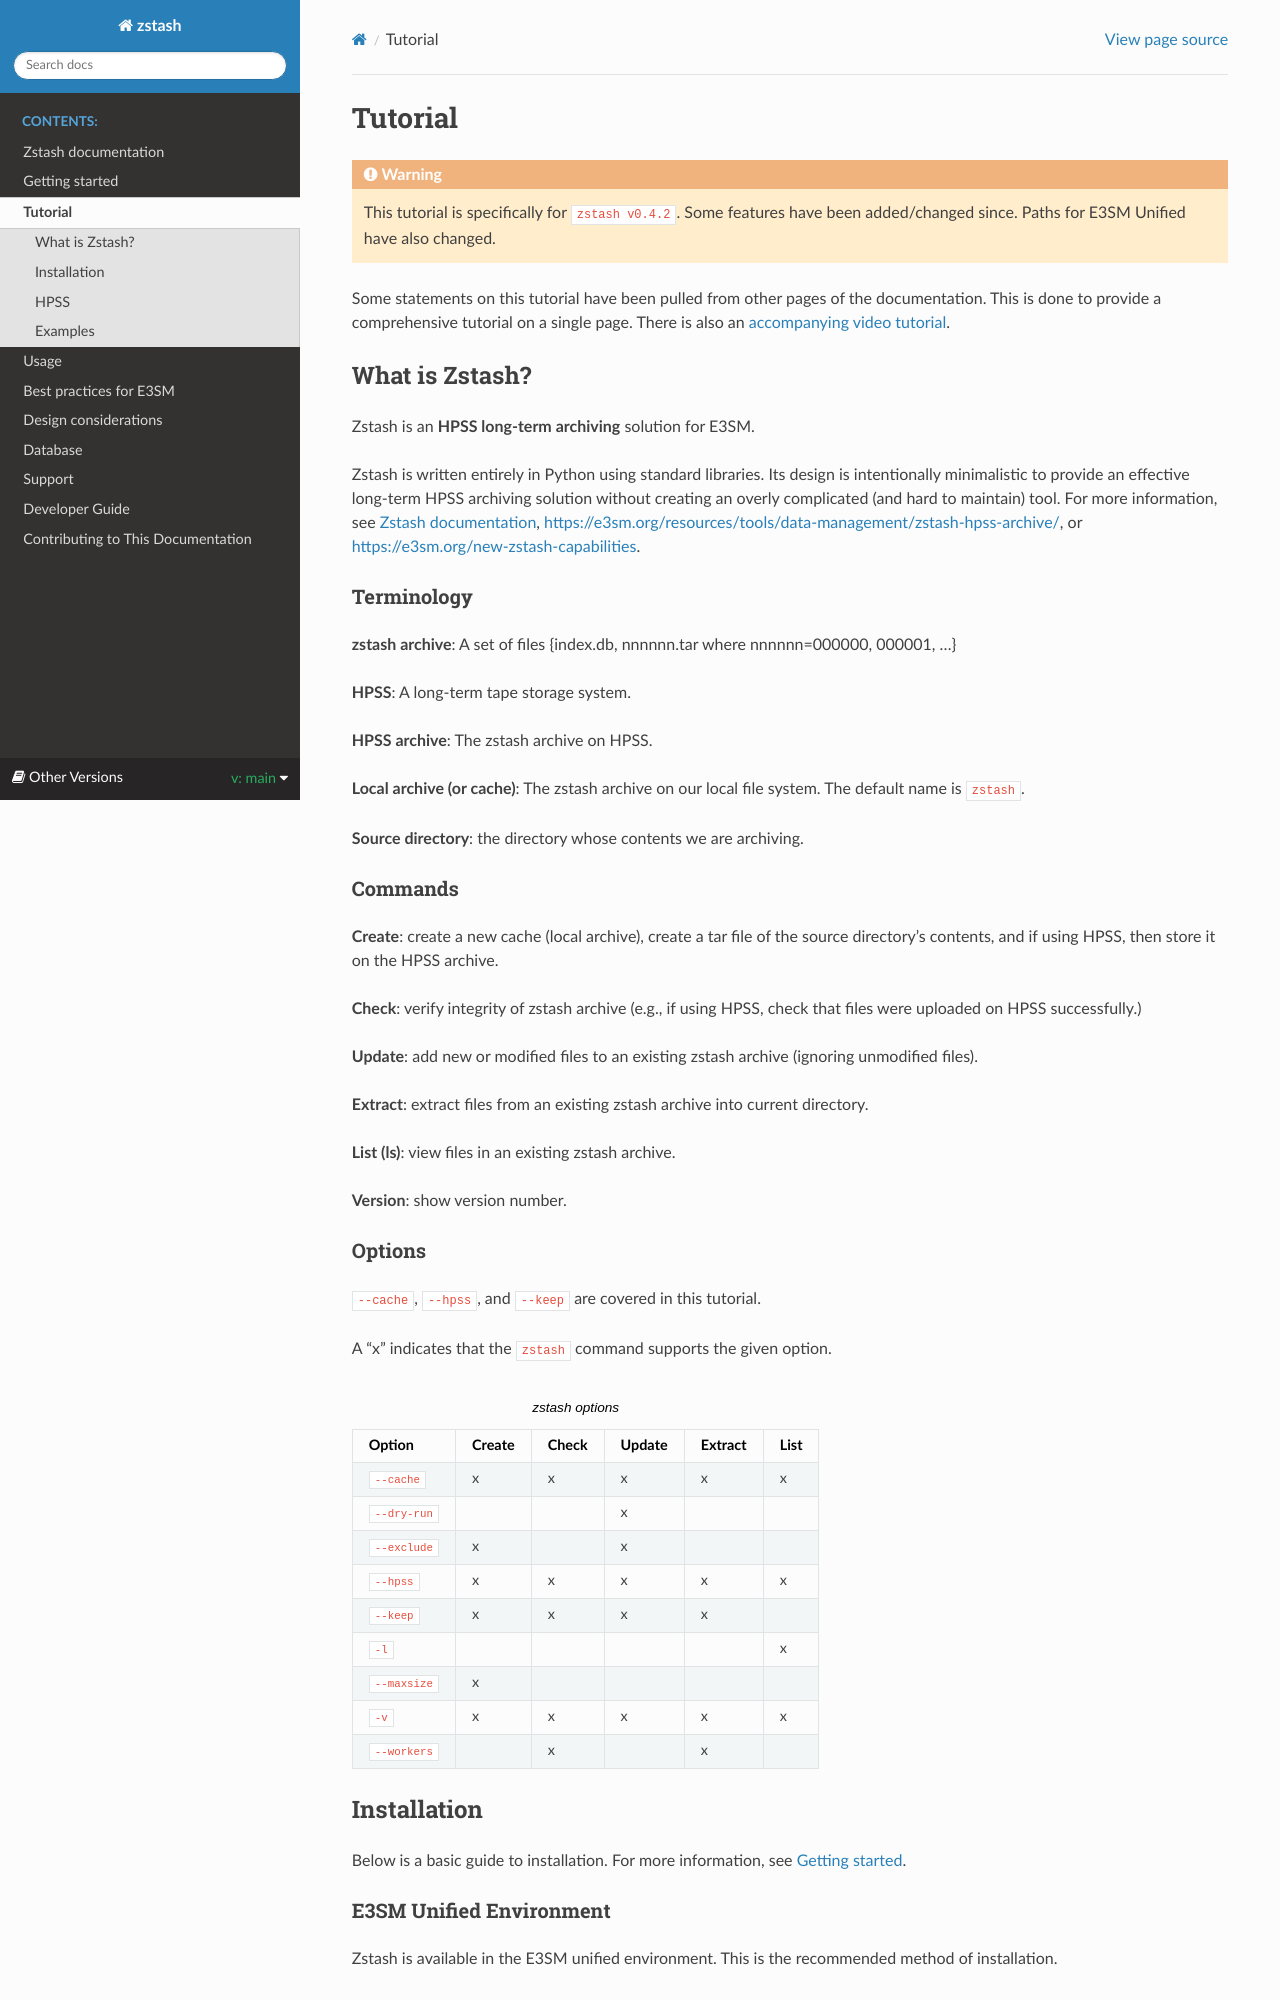

repository: E3SM-Project/zstash · page: _build/html/main/tutorial.html · generator: sphinx

********
Tutorial
********

.. warning::
    This tutorial is specifically for ``zstash v0.4.2``.
    Some features have been added/changed since.
    Paths for E3SM Unified have also changed.

Some statements on this tutorial have been pulled from other pages of the
documentation. This is done to provide a comprehensive tutorial on a single page.
There is also an `accompanying video tutorial <https://youtu.be/kmdBdXa3rXo>`_.

What is Zstash?
===============

Zstash is an **HPSS long-term archiving** solution for E3SM.

Zstash is written entirely in Python using standard libraries.
Its design is intentionally minimalistic to provide an effective
long-term HPSS archiving solution without creating an overly complicated
(and hard to maintain) tool. For more information, see :ref:`index-label`,
`<https://e3sm.org/resources/tools/data-management/zstash-hpss-archive/>`_,
or `<https://e3sm.org/new-zstash-capabilities>`_.

Terminology
-----------
**zstash archive**:  A set of files {index.db, nnnnnn.tar where  nnnnnn=000000, 000001, …}

**HPSS**:  A long-term tape storage system.

**HPSS archive**: The zstash archive on HPSS.

**Local archive (or cache)**:  The zstash archive on our local file system. The default name is ``zstash``.

**Source directory**: the directory whose contents we are archiving.


Commands
--------

**Create**: create a new cache (local archive), create a tar file of the source directory's contents,
and if using HPSS, then store it on the HPSS archive.

**Check**: verify integrity of zstash archive (e.g., if using HPSS, check that files were uploaded on HPSS successfully.)

**Update**: add new or modified files to an existing zstash archive
(ignoring unmodified files).

**Extract**: extract files from an existing zstash archive into current directory.

**List (ls)**: view files in an existing zstash archive.

**Version**: show version number.


Options
-------
``--cache``, ``--hpss``, and ``--keep`` are covered in this tutorial.

A "x" indicates that the ``zstash`` command supports the given option.

.. list-table:: zstash options
    :header-rows: 1

    * - Option
      - Create
      - Check
      - Update
      - Extract
      - List

    * - ``--cache``
      - x
      - x
      - x
      - x
      - x

    * - ``--dry-run``
      -
      -
      - x
      -
      -

    * - ``--exclude``
      - x
      -
      - x
      -
      -

    * - ``--hpss``
      - x
      - x
      - x
      - x
      - x

    * - ``--keep``
      - x
      - x
      - x
      - x
      -

    * - ``-l``
      -
      -
      -
      -
      - x

    * - ``--maxsize``
      - x
      -
      -
      -
      -

    * - ``-v``
      - x
      - x
      - x
      - x
      - x

    * - ``--workers``
      -
      - x
      -
      - x
      -
